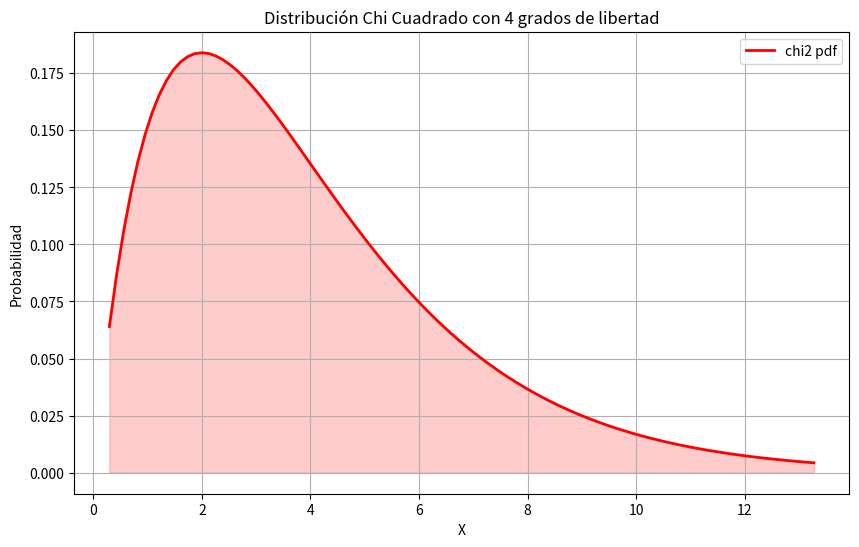

Write the Python code that produced this figure.
import scipy.stats as stats
import matplotlib.pyplot as plt
import numpy as np

# Definir la distribución
distribucion = stats.chi2(df=4)

# Calcular las probabilidades
P_a = 1 - distribucion.cdf(0.484)
P_b = distribucion.cdf(10.026)
P_c = distribucion.cdf(16.924) - distribucion.cdf(0.711)
P_d = distribucion.cdf(5)

# Imprimir los resultados
print(f'a) P(X >= 0.484) = {P_a}')
print(f'b) P(X <= 10.026) = {P_b}')
print(f'c) P(0.711 <= X <= 16.924) = {P_c}')
print(f'd) P(X < 5) = {P_d}')

# Generar valores para el eje x
x = np.linspace(distribucion.ppf(0.01), distribucion.ppf(0.99), 100)

# Calcular los valores de la pdf para cada x
pdf = distribucion.pdf(x)

# Crear el gráfico
plt.figure(figsize=(10, 6))
plt.plot(x, pdf, 'r-', lw=2, label='chi2 pdf')
plt.fill_between(x, pdf, color='red', alpha=0.2)
plt.title('Distribución Chi Cuadrado con 4 grados de libertad')
plt.xlabel('X')
plt.ylabel('Probabilidad')
plt.legend(loc='best')
plt.grid(True)
plt.show()